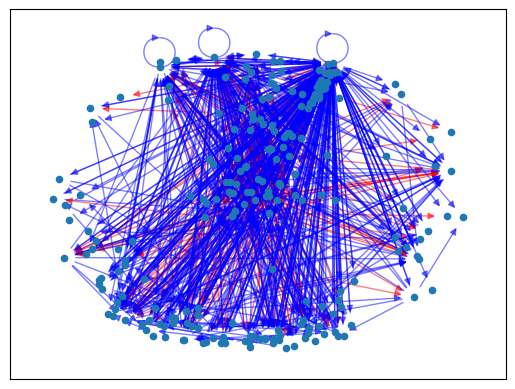

The matplotlib source for this figure:
import time
import random
import numpy as np
import networkx as nx
import collections
import matplotlib.pyplot as plt
from scipy.special import gammaln
from operator import mul
from functools import reduce


def introduce_time(x, m):
    return x * 2*m


def total_num_node(t, m):
    return np.floor(t/(2*m)) + 1


def total_adj_degree(t, m, delta):
    n = total_num_node(t, m)
    return t + delta * n


def expect_cum_degree(x, t, m, delta):
    tx = introduce_time(x, m)
    totaldx = total_adj_degree(tx, m, delta)
    totaldt = total_adj_degree(t, m, delta)
    nnx = x + 1
    nt = total_num_node(t, m)

    b = nt - nnx
    c = totaldx / (2*m)
    d = 1 + delta/(2*m)
    prod1 = np.exp(gammaln(c/d)+gammaln(b+c/d+1/d)-gammaln(c/d+1/d)-gammaln(b+c/d))
    prod2 = totaldt / (tx + 2*m*(nt - nnx) + delta*nt)
    ksi = prod1 * prod2
    expcumd = totaldx * ksi
    return expcumd


def choose_vertex(t, eta, m, delta):
    nt = total_num_node(t, m)
    xvec = np.arange(nt)
    expcumd = expect_cum_degree(xvec, t, m, delta)
    totald = total_adj_degree(t, m, delta)
    idx = np.where((expcumd/totald) >= eta)[0]
    if not len(idx):
        raise Exception('Vertex with exp cum degree lager than {} not found!'.format(eta))
    return idx[0]


def generate_pa_edgelist(num_vertex, m, delta):
    rsd = int(time.time() * 100 % 10000)
    random.seed(rsd)
    num_tstep = introduce_time(num_vertex, m)
    tvec = range(num_tstep)
    eta_vec = [random.random() for i in range(num_tstep)]
    idx = [choose_vertex(t, eta, m, delta) for t, eta in zip(tvec, eta_vec)]
    idx = np.reshape(idx, (int(num_tstep/2), 2))
    return idx


def generate_pa_network(num_vertex, k, m, delta, max_niter=50):
    graph = nx.DiGraph()
    avg_degree = 0
    niter = 0
    while avg_degree < k and niter < max_niter:
        idx = generate_pa_edgelist(num_vertex, m, delta)
        graph.add_edges_from(idx)
        avg_degree = compute_average_degree(graph)
        print(avg_degree)
    return graph


def compute_average_degree(graph):
    return sum(dict(graph.degree()).values())/float(len(graph))
    

# def set_node_type(graph, node, node_type):
#     # Node type: 1 - excitatory, 0 - inhibitory
#     graph.nodes[node]['type'] = node_type
    

def set_excite_inhibit(graph, excite_fract):
    node_list = list(graph.nodes)
    random.shuffle(node_list)
    num_excite = int(len(node_list) * excite_fract)
    exc_list = node_list[:num_excite]
    inh_list = node_list[num_excite:]
    for u, v, d in graph.out_edges(exc_list, data=True):
        d['weight'] = 1
    for u, v, d in graph.out_edges(inh_list, data=True):
        d['weight'] = -1
    return graph


def draw_weighted_graph(G):
    eexc = [(u, v) for (u, v, d) in G.edges(data=True) if d['weight'] > 0]
    einh= [(u, v) for (u, v, d) in G.edges(data=True) if d['weight'] <= 0]

    pos = nx.spring_layout(G)  # positions for all nodes

    # nodes
    nx.draw_networkx_nodes(G, pos, node_size=20)

    # edges
    nx.draw_networkx_edges(G, pos, edgelist=eexc, edge_color='r', alpha=0.5)
    nx.draw_networkx_edges(G, pos, edgelist=einh, edge_color='b', alpha=0.5)

if __name__ == '__main__':
    m = 10
    delta = 1
    num_vertex = int(2.5*100)
    k = 10

    graph = generate_pa_network(num_vertex, k, m, delta)
    # graph1 = nx.read_gexf('../results/scale_free.gexf')
    graph2 = set_excite_inhibit(graph, excite_fract=0.5)

    draw_weighted_graph(graph2)
    plt.show()
    
    # nx.write_gexf(graph, "../results/scale_free.gexf")
    # nx.draw(graph, with_labels=False, node_size=20)
    # plt.show()

    # degree_sequence = sorted([d for n, d in graph.degree()], reverse=True)  # degree sequence
    # # print "Degree sequence", degree_sequence
    # degreeCount = collections.Counter(degree_sequence)
    # deg, cnt = zip(*degreeCount.items())

    # fig, ax = plt.subplots()
    # plt.plot(deg, cnt, '-.',  color='b')

    # plt.title("Degree Histogram")
    # plt.ylabel("Count")
    # plt.xlabel("Degree")
    # ax.set_xticks([d + 0.4 for d in deg])
    # ax.set_xticklabels(deg)
    # ax.set_xscale('log')
    # ax.set_yscale('log')
    # plt.show()
